Run: headless pygame with SDL's dummy video driver; simulated clock (each Clock.tick advances the game by its frame time, no real sleeping); random seed 0; keys injected as events and as key.get_pressed() state; no mouse input.
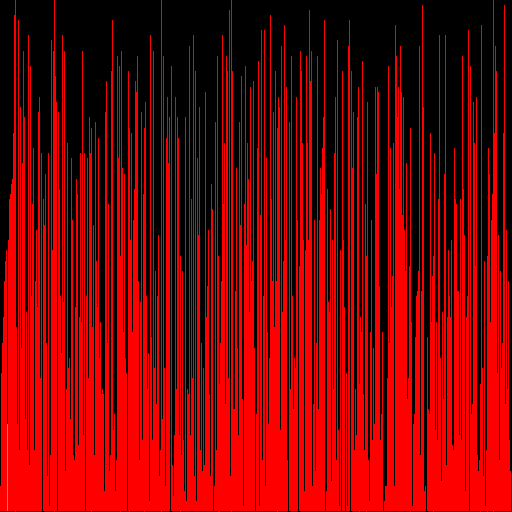
Frame 1 of 4 · flips 1–60 · no input
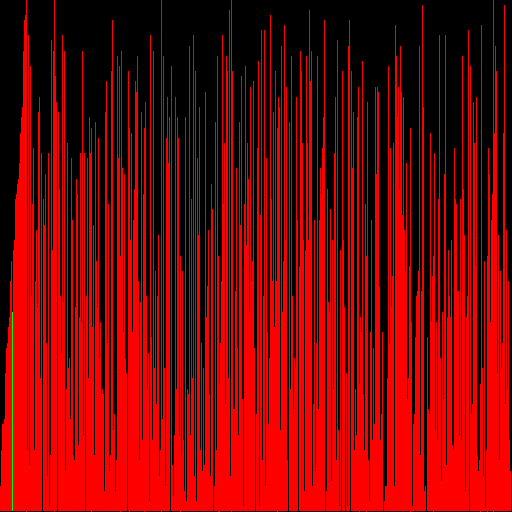
Frame 2 of 4 · flips 61–180 · tapped SPACE, RETURN · held RIGHT (→), D
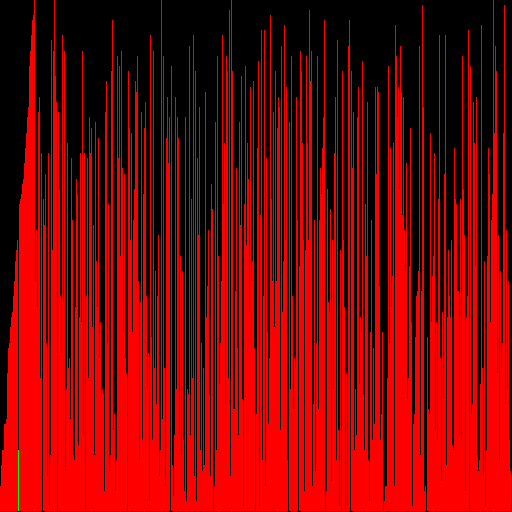
Frame 3 of 4 · flips 181–300 · held DOWN (↓), S
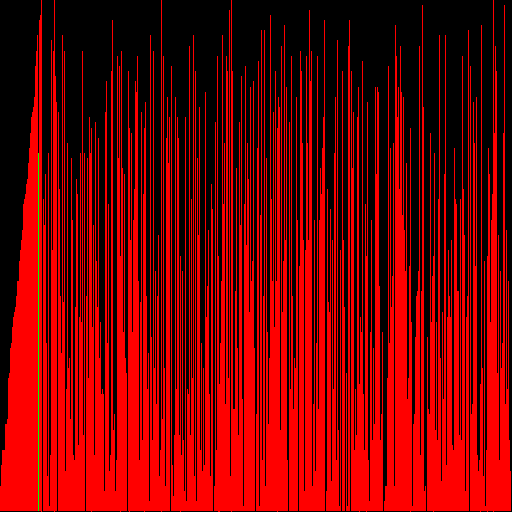
Frame 4 of 4 · flips 301–420 · held LEFT (←), A, UP (↑), W

The pygame program that drew these frames:

# written by siembra

import pygame
import random
import time

interval = 120 # nil for as fast as possible
n = 500
maxh = 100

bars = []
selected_index = 0

for num in range(n):
    bars.append(random.randint(0,maxh))

print(bars)

WIDTH,HEIGHT = 512, 512

pygame.init()
pygame.display.set_caption("siembra's silly sort visualizer")
screen = pygame.display.set_mode((WIDTH,HEIGHT))
clock = pygame.time.Clock()

def bubble_sort(bars):

    arr = bars.copy()
  
    # Outer loop to iterate through the list n times
    for n in range(len(arr) - 1, 0, -1): 

        # Inner loop to compare adjacent elements
        for i in range(n):
            if arr[i] > arr[i + 1]:
                # Swap elements if they are in the wrong order
                arr[i], arr[i + 1] = arr[i + 1], arr[i]
                return arr, i, False
            
    return arr, 0, True

start = time.time()
timed_calculated = False

while True:
    screen.fill('black')

    for event in pygame.event.get():
        if event.type == pygame.QUIT:
            pygame.quit()

    offset = 0
    distx = WIDTH/len(bars)

    for i, bar in enumerate(bars):
        if i == selected_index:
            pygame.draw.rect(screen, (0,255,0),pygame.Rect(offset,HEIGHT-((bar/maxh)*HEIGHT),distx,(bar/maxh)*HEIGHT))
        else:
            pygame.draw.rect(screen, (255,0,0),pygame.Rect(offset,HEIGHT-((bar/maxh)*HEIGHT),distx,(bar/maxh)*HEIGHT))
        offset+=distx

    bars, selected_index, complete = bubble_sort(bars)

    if complete and not timed_calculated:
        print(time.time() - start)
        timed_calculated = True

    pygame.display.update()
    #clock.tick(interval)
